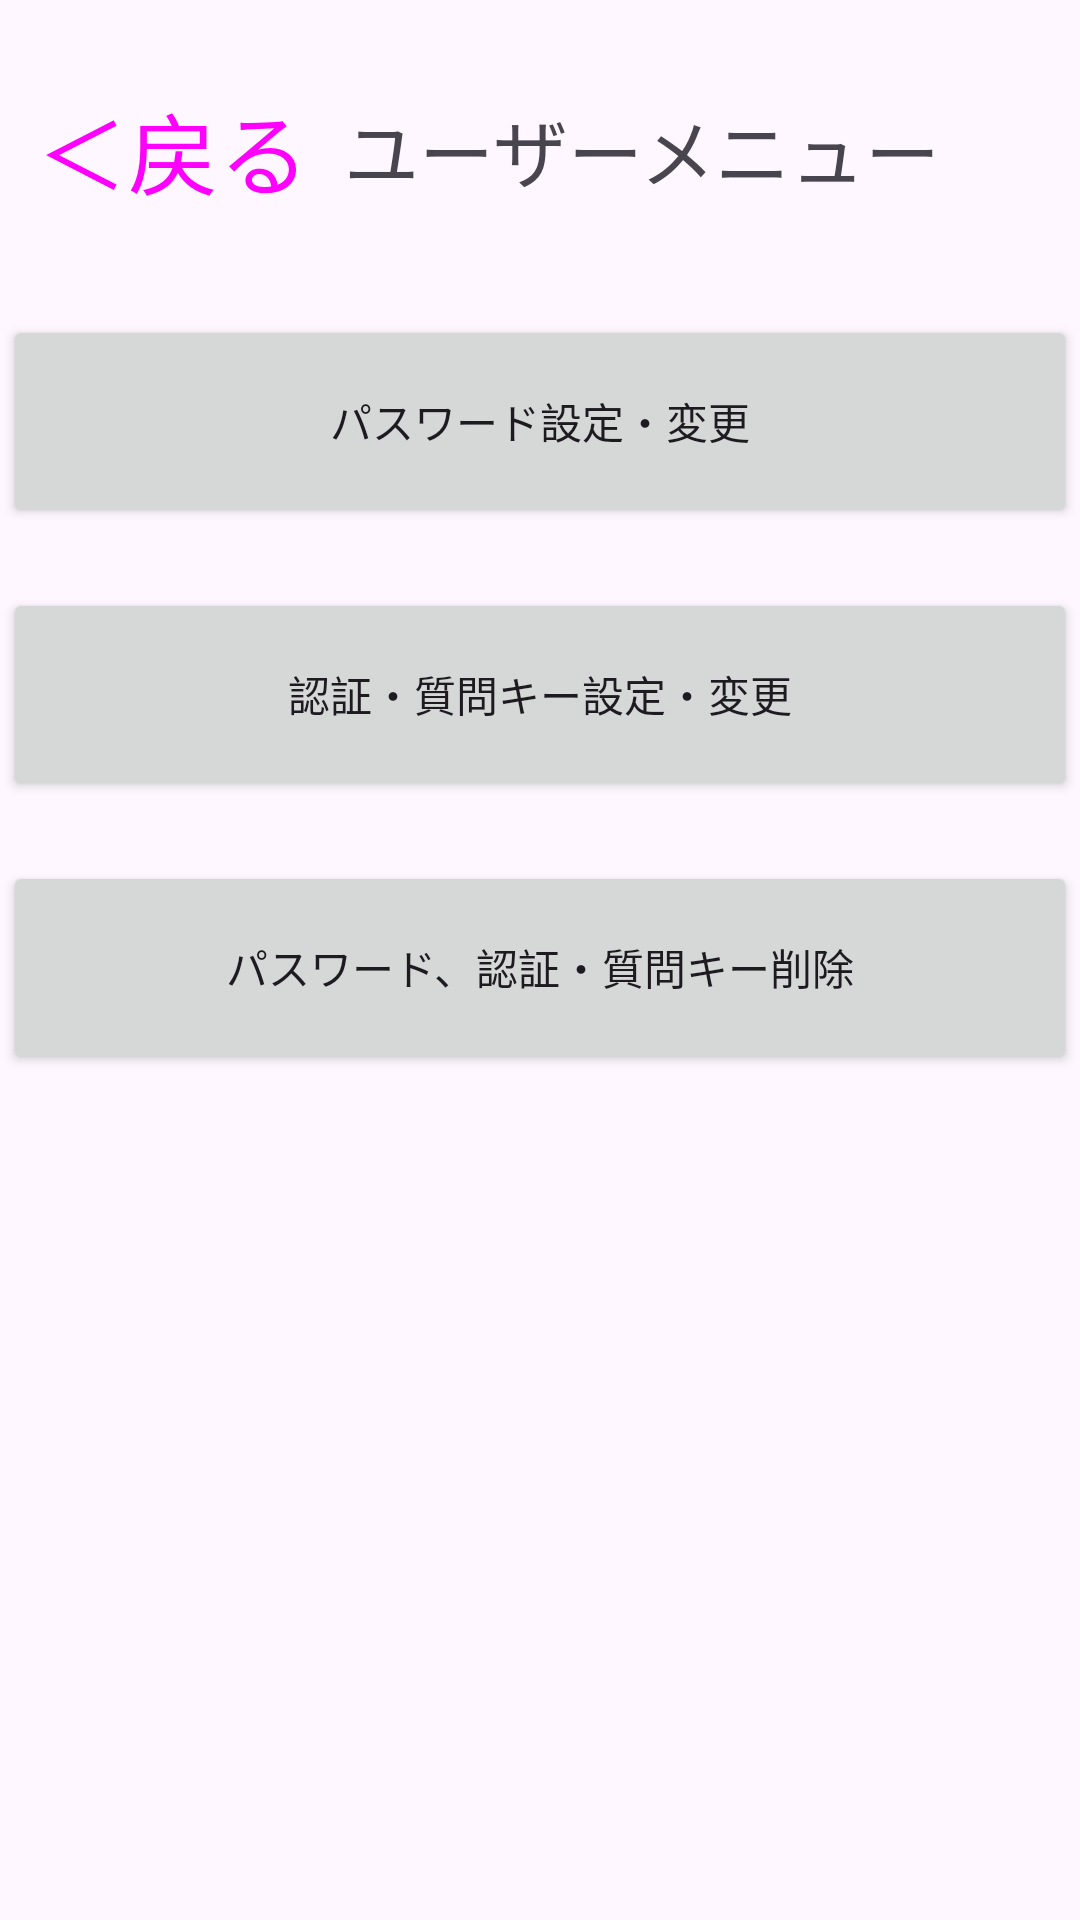

The Android layout XML behind this screen, and the referenced resources:
<!-- AndroidManifest.xml: application theme Theme.ClipmemoApp -->
<!-- res/layout/activity_user_menu.xml -->
<?xml version="1.0" encoding="utf-8"?>
<androidx.constraintlayout.widget.ConstraintLayout xmlns:android="http://schemas.android.com/apk/res/android"
    xmlns:app="http://schemas.android.com/apk/res-auto"
    xmlns:tools="http://schemas.android.com/tools"
    android:id="@+id/main"
    android:layout_width="match_parent"
    android:layout_height="match_parent"
    tools:context=".UserMenu">

    <Button
        android:id="@+id/returnButton"
        style="@style/Widget.Material3.Button.TextButton"
        android:layout_width="wrap_content"
        android:layout_height="70dp"
        android:layout_gravity="left"
        android:layout_marginTop="15dp"
        android:text="＜戻る"
        android:textSize="30dp"
        app:layout_constraintStart_toStartOf="parent"
        app:layout_constraintTop_toTopOf="parent" />

    <Button
        android:id="@+id/codeButton"
        android:layout_width="358dp"
        android:layout_height="71dp"
        android:layout_marginTop="20dp"
        android:text="認証・質問キー設定・変更"
        app:layout_constraintEnd_toEndOf="parent"
        app:layout_constraintHorizontal_bias="0.49"
        app:layout_constraintStart_toStartOf="parent"
        app:layout_constraintTop_toBottomOf="@+id/passButton" />

    <Button
        android:id="@+id/deleteButton"
        android:layout_width="358dp"
        android:layout_height="71dp"
        android:layout_marginTop="20dp"
        android:text="パスワード、認証・質問キー削除"
        app:layout_constraintEnd_toEndOf="parent"
        app:layout_constraintHorizontal_bias="0.49"
        app:layout_constraintStart_toStartOf="parent"
        app:layout_constraintTop_toBottomOf="@+id/codeButton" />


    <Button
        android:id="@+id/passButton"
        android:layout_width="358dp"
        android:layout_height="71dp"
        android:layout_marginTop="20dp"
        android:text="パスワード設定・変更"
        app:layout_constraintEnd_toEndOf="parent"
        app:layout_constraintHorizontal_bias="0.49"
        app:layout_constraintStart_toStartOf="parent"
        app:layout_constraintTop_toBottomOf="@+id/returnButton" />

    <TextView
        android:id="@+id/textView2"
        android:layout_width="292dp"
        android:layout_height="70dp"
        android:layout_marginTop="15dp"
        android:gravity="center|left"
        android:text="ユーザーメニュー"
        android:textSize="25dp"
        app:layout_constraintEnd_toEndOf="parent"
        app:layout_constraintHorizontal_bias="0.0"
        app:layout_constraintStart_toEndOf="@+id/returnButton"
        app:layout_constraintTop_toTopOf="parent" />

</androidx.constraintlayout.widget.ConstraintLayout>
<!-- resources referenced by this layout -->
<resources>
  <style name="Theme.ClipmemoApp" parent="Base.Theme.ClipmemoApp" />
  <style name="Base.Theme.ClipmemoApp" parent="Theme.Material3.DayNight.NoActionBar">
          
          
      </style>
</resources>
